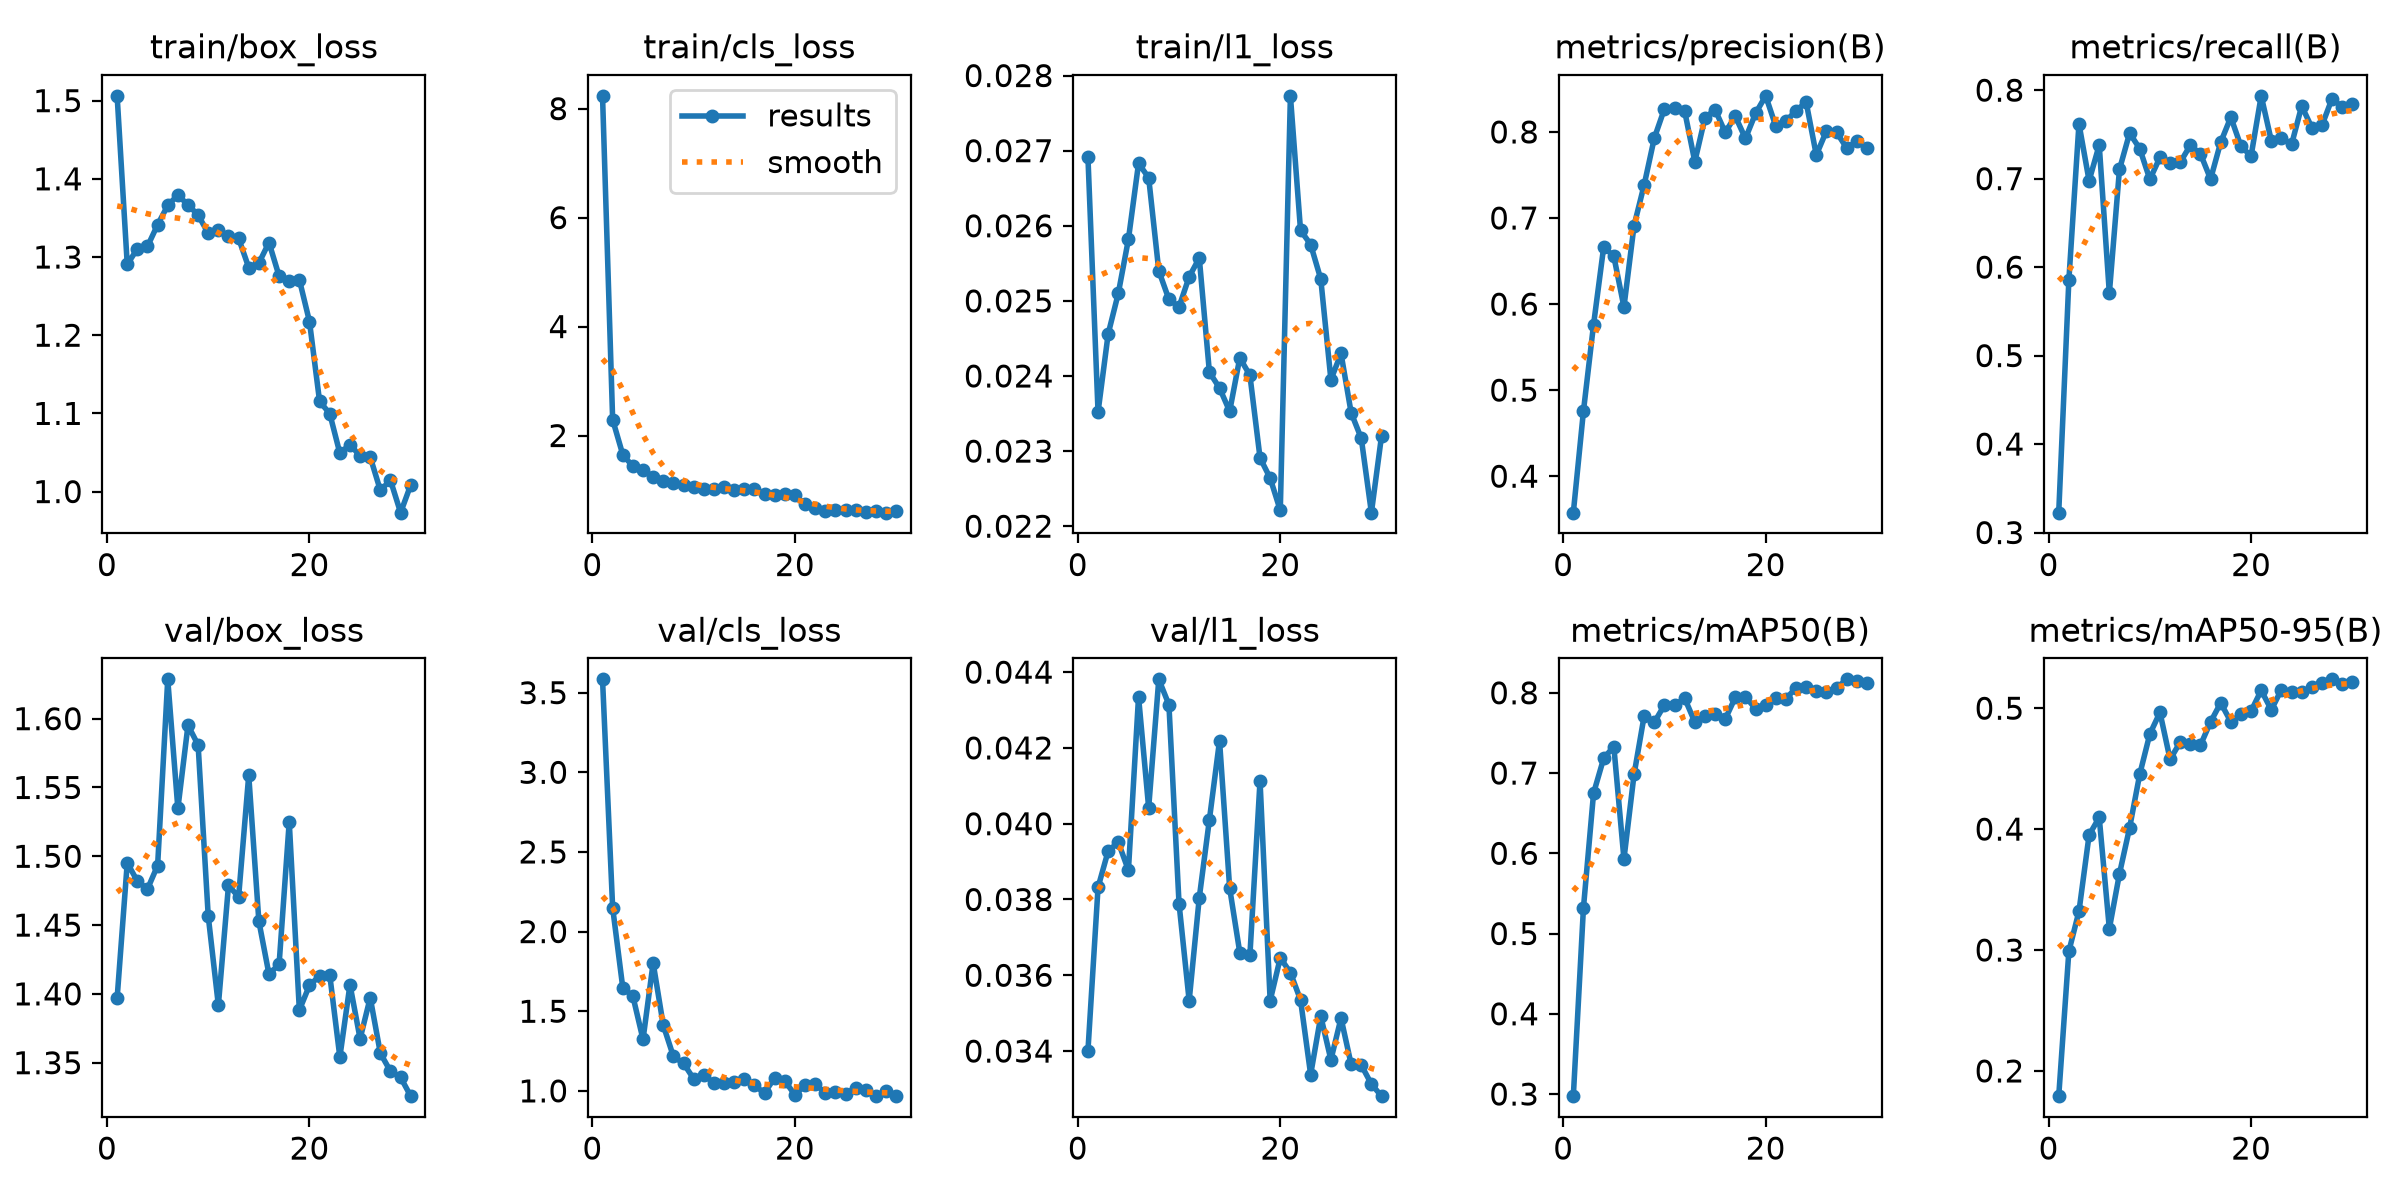

The table this chart was drawn from, first rows:
epoch, time, train/box_loss, train/cls_loss, train/l1_loss, metrics/precision(B), metrics/recall(B), metrics/mAP50(B), metrics/mAP50-95(B), val/box_loss, val/cls_loss, val/l1_loss, lr/pg0, lr/pg1, lr/pg2
1, 17.8, 1.506, 8.235, 0.02692, 0.3576, 0.3225, 0.2973, 0.1791, 1.397, 3.584, 0.034, 0.003276, 0.003276, 0.07052
2, 30.04, 1.29, 2.291, 0.02352, 0.4756, 0.5851, 0.532, 0.2989, 1.495, 2.15, 0.03832, 0.006391, 0.006391, 0.0403
3, 41.92, 1.311, 1.649, 0.02456, 0.5762, 0.762, 0.6749, 0.332, 1.482, 1.648, 0.03928, 0.009286, 0.009286, 0.009861
4, 54.42, 1.314, 1.433, 0.0251, 0.6663, 0.6976, 0.7184, 0.3951, 1.476, 1.594, 0.03951, 0.00901, 0.00901, 0.00901
5, 67.04, 1.341, 1.368, 0.02582, 0.6556, 0.738, 0.7331, 0.4096, 1.493, 1.323, 0.03877, 0.00868, 0.00868, 0.00868
6, 80.02, 1.366, 1.243, 0.02683, 0.5966, 0.5705, 0.5929, 0.3176, 1.629, 1.803, 0.04335, 0.00835, 0.00835, 0.00835
7, 92.7, 1.379, 1.169, 0.02664, 0.6912, 0.7104, 0.6983, 0.363, 1.535, 1.412, 0.04042, 0.00802, 0.00802, 0.00802
8, 105.4, 1.367, 1.124, 0.0254, 0.7386, 0.7514, 0.7714, 0.401, 1.595, 1.216, 0.04381, 0.00769, 0.00769, 0.00769
9, 117.8, 1.354, 1.097, 0.02502, 0.7929, 0.734, 0.7633, 0.4453, 1.581, 1.173, 0.04314, 0.00736, 0.00736, 0.00736
10, 130.5, 1.33, 1.053, 0.02492, 0.8268, 0.6992, 0.7847, 0.4786, 1.456, 1.076, 0.03789, 0.00703, 0.00703, 0.00703
11, 143.2, 1.335, 1.022, 0.02532, 0.8277, 0.7241, 0.7843, 0.4965, 1.392, 1.1, 0.03533, 0.0067, 0.0067, 0.0067
12, 155.8, 1.327, 1.022, 0.02557, 0.8241, 0.7181, 0.7931, 0.4577, 1.479, 1.05, 0.03805, 0.00637, 0.00637, 0.00637
13, 168.4, 1.324, 1.061, 0.02405, 0.7655, 0.7184, 0.7636, 0.4719, 1.47, 1.052, 0.04011, 0.00604, 0.00604, 0.00604
14, 180.8, 1.287, 0.991, 0.02384, 0.8162, 0.7378, 0.7712, 0.4706, 1.559, 1.054, 0.04219, 0.00571, 0.00571, 0.00571
15, 192.6, 1.292, 1.013, 0.02353, 0.826, 0.728, 0.7739, 0.4694, 1.453, 1.077, 0.0383, 0.00538, 0.00538, 0.00538
16, 204.7, 1.319, 1.027, 0.02424, 0.7995, 0.6995, 0.7672, 0.4886, 1.414, 1.035, 0.0366, 0.00505, 0.00505, 0.00505
17, 217.3, 1.276, 0.919, 0.02401, 0.8182, 0.7412, 0.7942, 0.5044, 1.422, 0.986, 0.03653, 0.00472, 0.00472, 0.00472
18, 229.9, 1.27, 0.9036, 0.02291, 0.7924, 0.7694, 0.795, 0.4888, 1.525, 1.082, 0.04113, 0.00439, 0.00439, 0.00439
19, 242.5, 1.271, 0.9289, 0.02264, 0.8216, 0.7365, 0.7802, 0.4953, 1.388, 1.063, 0.03533, 0.00406, 0.00406, 0.00406
20, 255, 1.218, 0.9086, 0.02221, 0.842, 0.7256, 0.7852, 0.4976, 1.406, 0.9749, 0.03646, 0.00373, 0.00373, 0.00373
21, 268.6, 1.115, 0.7383, 0.02773, 0.8066, 0.7936, 0.7939, 0.5148, 1.413, 1.035, 0.03607, 0.0034, 0.0034, 0.0034
22, 280.8, 1.1, 0.6709, 0.02594, 0.8124, 0.7427, 0.7928, 0.4986, 1.414, 1.046, 0.03535, 0.00307, 0.00307, 0.00307
23, 292.9, 1.049, 0.6226, 0.02575, 0.8248, 0.7454, 0.806, 0.5154, 1.354, 0.9847, 0.03338, 0.00274, 0.00274, 0.00274
24, 304.9, 1.06, 0.6412, 0.02529, 0.8345, 0.7387, 0.8069, 0.5134, 1.407, 0.9957, 0.03492, 0.00241, 0.00241, 0.00241
25, 316.5, 1.046, 0.6408, 0.02395, 0.7732, 0.7821, 0.8022, 0.5132, 1.367, 0.9819, 0.03377, 0.00208, 0.00208, 0.00208
26, 328, 1.044, 0.6266, 0.0243, 0.8011, 0.7578, 0.8009, 0.5174, 1.397, 1.02, 0.03487, 0.00175, 0.00175, 0.00175
27, 339.7, 1.002, 0.6042, 0.02351, 0.7996, 0.7602, 0.806, 0.5212, 1.357, 1.004, 0.03365, 0.00142, 0.00142, 0.00142
28, 351.7, 1.014, 0.6102, 0.02317, 0.7814, 0.7904, 0.8168, 0.5239, 1.344, 0.9668, 0.03363, 0.00109, 0.00109, 0.00109
29, 363.9, 0.973, 0.5839, 0.02218, 0.7893, 0.7809, 0.8152, 0.5198, 1.339, 0.9994, 0.03313, 0.00076, 0.00076, 0.00076
30, 376.1, 1.008, 0.6098, 0.0232, 0.7809, 0.7842, 0.8118, 0.5219, 1.326, 0.9683, 0.03281, 0.00043, 0.00043, 0.00043
